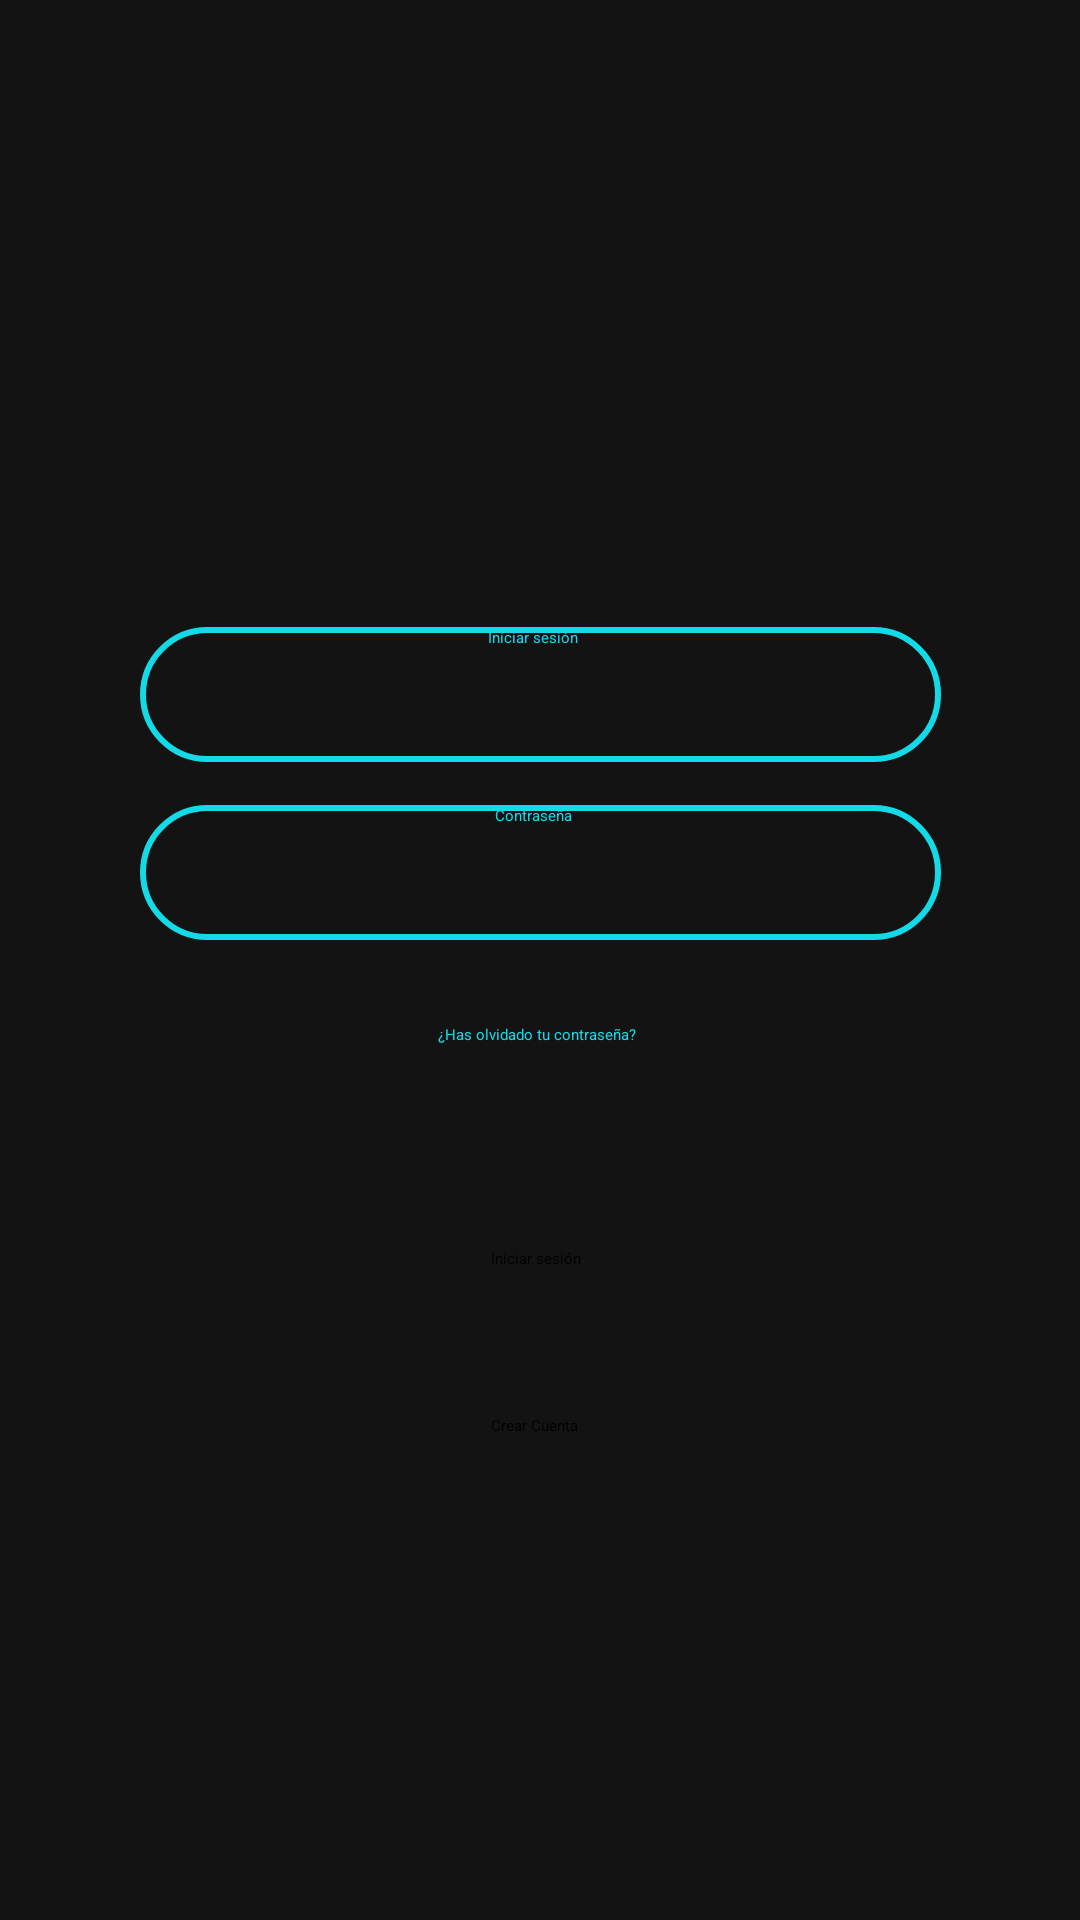

This screen was rendered from an Android layout file. Write that file and the resources it references.
<!-- AndroidManifest.xml: application theme Theme.Reto -->
<!-- res/layout/login.xml -->
<?xml version="1.0" encoding="utf-8"?>
<androidx.constraintlayout.widget.ConstraintLayout xmlns:android="http://schemas.android.com/apk/res/android"
    xmlns:app="http://schemas.android.com/apk/res-auto"
    xmlns:tools="http://schemas.android.com/tools"
    android:layout_width="match_parent"
    android:layout_height="match_parent"
    android:background="@color/less_black">

    <EditText
        android:id="@+id/editText"
        android:layout_width="267dp"
        android:layout_height="45dp"
        android:background="@drawable/custom_search_view"
        android:hint="@string/inicio"
        android:paddingLeft="45dp"
        android:paddingRight="50dp"
        android:textAlignment="center"
        android:textColor="@color/cyan"
        android:textColorHint="@color/cyan"
        app:layout_constraintBottom_toBottomOf="parent"
        app:layout_constraintEnd_toEndOf="parent"
        app:layout_constraintStart_toStartOf="parent"
        app:layout_constraintTop_toTopOf="parent"
        app:layout_constraintVertical_bias="0.351" />

    <EditText
        android:id="@+id/editText2"
        android:layout_width="267dp"
        android:layout_height="45dp"
        android:background="@drawable/custom_search_view"
        android:hint="@string/contra"
        android:paddingLeft="45dp"
        android:paddingRight="50dp"
        android:textAlignment="center"
        android:textColor="@color/cyan"
        android:textColorHint="@color/cyan"
        app:layout_constraintBottom_toBottomOf="parent"
        app:layout_constraintEnd_toEndOf="parent"
        app:layout_constraintStart_toStartOf="parent"
        app:layout_constraintTop_toTopOf="parent"
        app:layout_constraintVertical_bias="0.451" />

    <Button
        android:id="@+id/button2"
        android:layout_width="wrap_content"
        android:layout_height="wrap_content"
        android:text="@string/inicio"
        android:backgroundTint="@color/cyan"
        android:textColor="@color/black"
        app:strokeColor="@color/cyan"
        app:layout_constraintBottom_toBottomOf="parent"
        app:strokeWidth="2dp"
        app:layout_constraintEnd_toEndOf="parent"
        app:layout_constraintHorizontal_bias="0.496"
        app:layout_constraintStart_toStartOf="parent"
        app:layout_constraintTop_toTopOf="parent"
        app:layout_constraintVertical_bias="0.657" />

    <TextView
        android:id="@+id/textView"
        android:layout_width="wrap_content"
        android:layout_height="wrap_content"
        android:text="@string/olvido"
        android:textColor="@color/cyan"
        app:layout_constraintBottom_toBottomOf="parent"
        app:layout_constraintEnd_toEndOf="parent"
        app:layout_constraintHorizontal_bias="0.497"
        app:layout_constraintStart_toStartOf="parent"
        app:layout_constraintTop_toTopOf="parent"
        app:layout_constraintVertical_bias="0.539" />

    <Button
        android:id="@+id/button3"
        android:layout_width="wrap_content"
        android:layout_height="wrap_content"
        android:backgroundTint="@color/cyan"
        android:textColor="@color/black"
        android:text="@string/crear"
        app:layout_constraintBottom_toBottomOf="parent"
        app:layout_constraintEnd_toEndOf="parent"
        app:layout_constraintHorizontal_bias="0.494"
        app:layout_constraintStart_toStartOf="parent"
        app:layout_constraintTop_toTopOf="parent"
        app:layout_constraintVertical_bias="0.745" />

    <ImageView
        android:id="@+id/imageView3"
        android:layout_width="97dp"
        android:layout_height="150dp"
        app:layout_constraintBottom_toBottomOf="parent"
        app:layout_constraintEnd_toEndOf="parent"
        app:layout_constraintHorizontal_bias="0.464"
        app:layout_constraintStart_toStartOf="parent"
        app:layout_constraintTop_toTopOf="parent"
        app:layout_constraintVertical_bias="0.077"
        app:srcCompat="@drawable/bigmapa" />

</androidx.constraintlayout.widget.ConstraintLayout>
<!-- resources referenced by this layout -->
<resources>
  <color name="black">#FF000000</color>
  <color name="cyan">#13DAE7</color>
  <color name="less_black">#141313</color>
  <!-- drawable bigmapa: png bitmap (drawable, 50178 bytes) -->
  <!-- drawable custom_search_view (drawable) -->
  <?xml version="1.0" encoding="utf-8"?>
  <shape xmlns:android="http://schemas.android.com/apk/res/android">
      <solid android:color="#141313"/>
      <corners android:radius="30dp"/>
      <stroke android:color="#13DAE7" android:width="2dp"/>
  </shape>
  <string name="contra">Contraseña</string>
  <string name="crear">Crear Cuenta</string>
  <string name="inicio">Iniciar sesión</string>
  <string name="olvido">¿Has olvidado tu contraseña?</string>
</resources>
